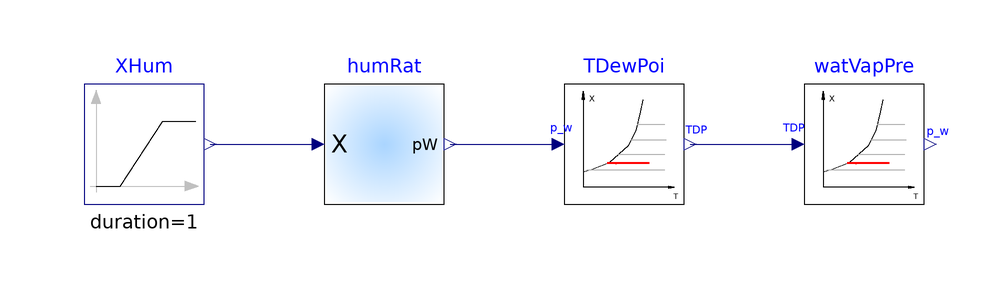

The Modelica model whose source follows is shown above as a component diagram (icons at their Placement, wires along their Line points).

model DewPointTemperature "Unit test for dew point temperature calculation"
  extends Modelica.Icons.Example;
   package Medium = BrineGrid.Media.Air "Medium model"
           annotation (choicesAllMatching = true);
  BrineGrid.Utilities.Psychrometrics.pW_TDewPoi watVapPre
    annotation (Placement(transformation(extent={{40,0},{60,20}})));
    Modelica.Blocks.Sources.Ramp XHum(
    duration=1,
    height=(0.01 - 0.1),
    offset=0.1) "Humidity concentration"
                 annotation (Placement(transformation(extent={{-80,0},{-60,20}})));
  BrineGrid.Utilities.Psychrometrics.pW_X humRat(
                         use_p_in=false)
    annotation (Placement(transformation(extent={{-40,0},{-20,20}})));
  BrineGrid.Utilities.Psychrometrics.TDewPoi_pW TDewPoi
    annotation (Placement(transformation(extent={{0,0},{20,20}})));
equation
  connect(XHum.y, humRat.X_w) annotation (Line(
      points={{-59,10},{-41,10}},
      color={0,0,127}));
  connect(humRat.p_w, TDewPoi.p_w) annotation (Line(
      points={{-19,10},{-1,10}},
      color={0,0,127}));
  connect(TDewPoi.T, watVapPre.T) annotation (Line(
      points={{21,10},{39,10}},
      color={0,0,127}));
  annotation (
experiment(StopTime=1.0),
__Dymola_Commands(file="modelica://BrineGrid/Resources/Scripts/Dymola/Utilities/Psychrometrics/Examples/DewPointTemperature.mos"
        "Simulate and plot"));
end DewPointTemperature;